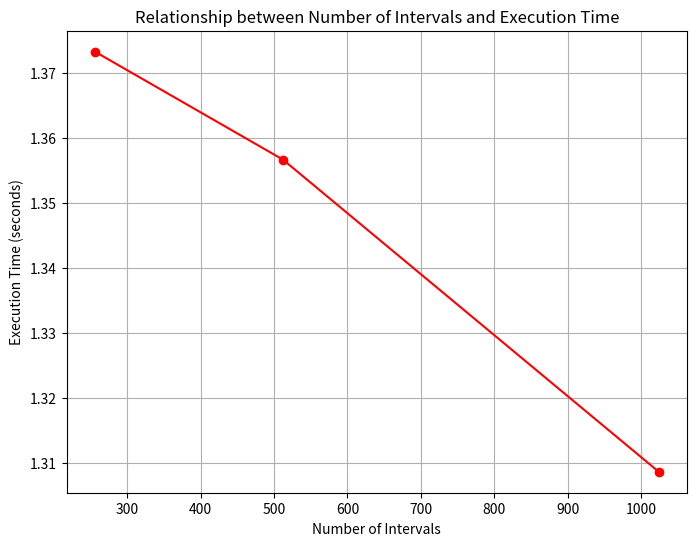

This figure's Python source:
import matplotlib.pyplot as plt

# 区间数量
n_values = [256, 512, 1024]  # 替换为您的区间数量数据

# 执行时间
execution_time = [1.373239378, 1.356637564, 1.308607390]  # 替换为您的执行时间数据

# 绘制执行时间与区间数量关系图
plt.figure(figsize=(8, 6))
plt.plot(n_values, execution_time, marker='o', linestyle='-', color='r')
plt.xlabel('Number of Intervals')
plt.ylabel('Execution Time (seconds)')
plt.title('Relationship between Number of Intervals and Execution Time')
plt.grid(True)
plt.show()